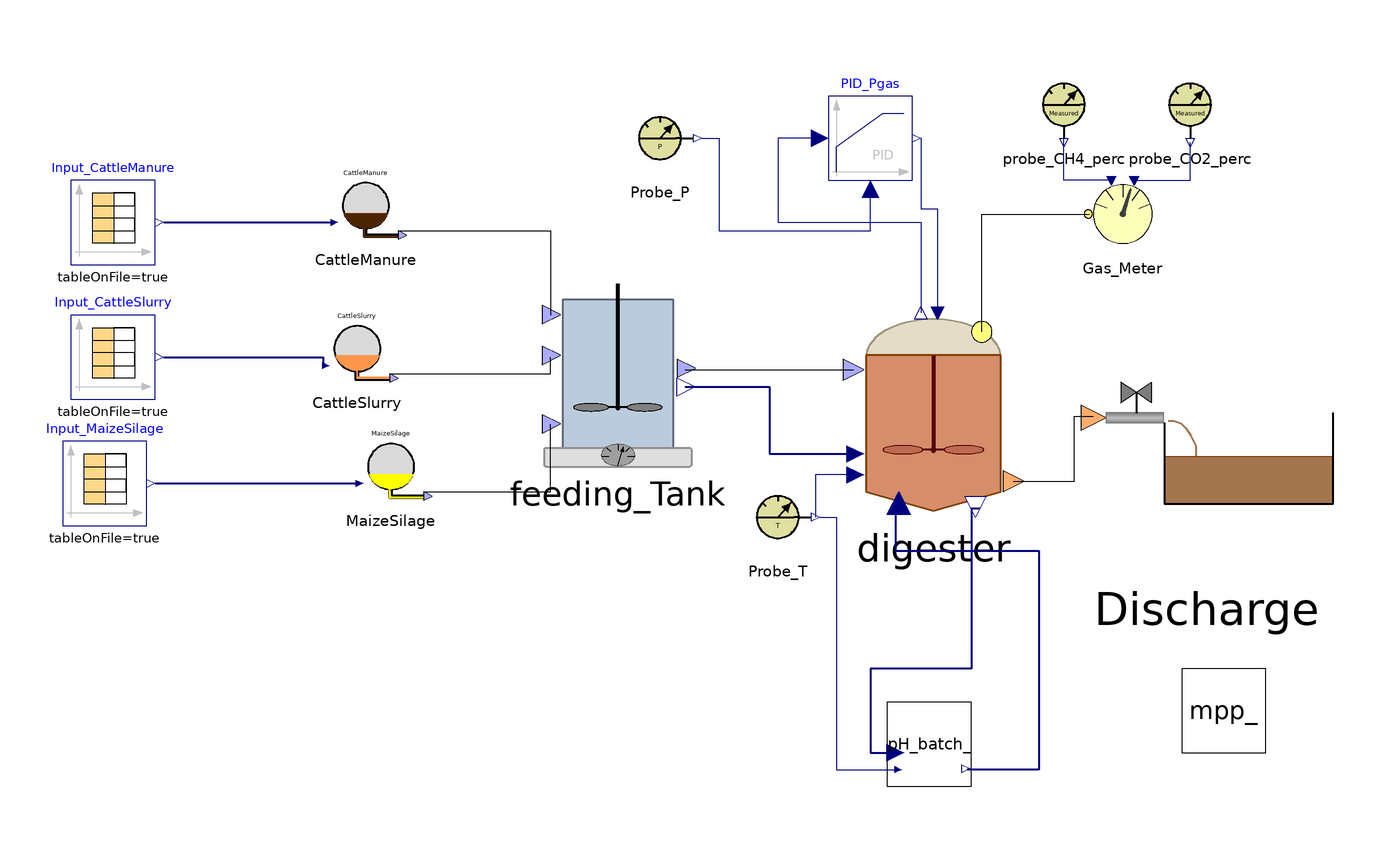

The component connection diagram of the Modelica model below, drawn from its own Placement and Line annotations.

class SynopticModel_
    ADM1_P.BlockLibrary.Feeding_Tank feeding_Tank annotation(
      Placement(visible = true, transformation(origin = {-66, 16}, extent = {{-22, -22}, {22, 22}}, rotation = 0)));
    ADM1_P.BlockLibrary.Fermenter digester annotation(
      Placement(visible = true, transformation(origin = {9, 7}, extent = {{-25, -25}, {25, 25}}, rotation = 0)));
    ADM1_P.BlockLibrary.Gas_Meter Gas_Meter annotation(
      Placement(visible = true, transformation(origin = {54, 54}, extent = {{-10, -10}, {10, 10}}, rotation = 0)));
    ADM1_P.BlockLibrary.Probe_T Probe_T annotation(
      Placement(visible = true, transformation(origin = {-28, -18}, extent = {{-10, -10}, {10, 10}}, rotation = 0)));
    ADM1_P.BlockLibrary.Probe_CH4_perc probe_CH4_perc annotation(
      Placement(visible = true, transformation(origin = {40, 80}, extent = {{-10, -10}, {10, 10}}, rotation = 0)));
    ADM1_P.BlockLibrary.Probe_CO2_perc probe_CO2_perc annotation(
      Placement(visible = true, transformation(origin = {70, 80}, extent = {{-10, -10}, {10, 10}}, rotation = 0)));
    ADM1_P.BlockLibrary.Sludge_Discharge Discharge annotation(
      Placement(visible = true, transformation(origin = {74, -1}, extent = {{-30, -30}, {30, 30}}, rotation = 0)));
    Modelica.Blocks.Continuous.LimPID PID_Pgas(Nd = 10, Td = 0.1, Ti = 0.5, controllerType = Modelica.Blocks.Types.SimpleController.PID, initType = Modelica.Blocks.Types.InitPID.NoInit, k = 1.5, limitsAtInit = true, strict = false, yMax = 10000, yMin = 0) annotation(
      Placement(visible = true, transformation(origin = {-6, 72}, extent = {{-10, -10}, {10, 10}}, rotation = 0)));
    BlockLibrary.Probe_P Probe_P annotation(
      Placement(visible = true, transformation(origin = {-56, 72}, extent = {{-10, -10}, {10, 10}}, rotation = 0)));
    ADM1_P.BlockLibrary.pH_batch pH_batch_(I(fixed = false), S_h(fixed = false), pH(fixed = false))  annotation(
      Placement(visible = true, transformation(origin = {8, -72}, extent = {{-10, -10}, {10, 10}}, rotation = 0)));
    BlockLibrary.MPP_ mpp_ annotation(
      Placement(visible = true, transformation(origin = {78, -64}, extent = {{-10, -10}, {10, 10}}, rotation = 0)));
    BlockLibrary.Feed_Source_1 CattleManure annotation(
      Placement(visible = true, transformation(origin = {-126, 56}, extent = {{-10, -10}, {10, 10}}, rotation = 0)));
    BlockLibrary.Feed_Source_3 MaizeSilage annotation(
      Placement(visible = true, transformation(origin = {-120, -6}, extent = {{-10, -10}, {10, 10}}, rotation = 0)));
    BlockLibrary.Feed_Source_2 CattleSlurry annotation(
      Placement(visible = true, transformation(origin = {-128, 22}, extent = {{-10, -10}, {10, 10}}, rotation = 0)));
    Modelica.Blocks.Sources.CombiTimeTable Input_CattleManure(columns = integer({2, 3, 4, 5, 6, 7, 8, 9, 10, 11, 12, 13, 14, 15, 16, 17, 18, 19, 20, 21, 22, 23}), extrapolation = Modelica.Blocks.Types.Extrapolation.NoExtrapolation, fileName = "C:/Users/lenovo/Desktop/KINGSTON/DOTTORATO/Modelica/Pilot_plant/S.Antonio_Input_CattleManure.txt", smoothness = Modelica.Blocks.Types.Smoothness.ConstantSegments, startTime = 0, table = [0, 0; 1, 1; 2, 4], tableName = "Input_CattleManure", tableOnFile = true, timeEvents = Modelica.Blocks.Types.TimeEvents.Always, timeScale = 86400, verboseExtrapolation = true, verboseRead = true) annotation(
      Placement(visible = true, transformation(origin = {-186, 52}, extent = {{-10, -10}, {10, 10}}, rotation = 0)));
    Modelica.Blocks.Sources.CombiTimeTable Input_CattleSlurry(columns = integer({2, 3, 4, 5, 6, 7, 8, 9, 10, 11, 12, 13, 14, 15, 16, 17, 18, 19, 20, 21, 22, 23}), extrapolation = Modelica.Blocks.Types.Extrapolation.NoExtrapolation, fileName = "C:/Users/lenovo/Desktop/KINGSTON/DOTTORATO/Modelica/Pilot_plant/S.Antonio_Input_CattleSlurry.txt", smoothness = Modelica.Blocks.Types.Smoothness.ConstantSegments, startTime = 0, table = [0, 0; 1, 1; 2, 4], tableName = "Input_CattleSlurry", tableOnFile = true, timeEvents = Modelica.Blocks.Types.TimeEvents.Always, timeScale = 86400, verboseExtrapolation = true, verboseRead = true) annotation(
      Placement(visible = true, transformation(origin = {-186, 20}, extent = {{-10, -10}, {10, 10}}, rotation = 0)));
    Modelica.Blocks.Sources.CombiTimeTable Input_MaizeSilage(columns = integer({2, 3, 4, 5, 6, 7, 8, 9, 10, 11, 12, 13, 14, 15, 16, 17, 18, 19, 20, 21, 22, 23}), extrapolation = Modelica.Blocks.Types.Extrapolation.NoExtrapolation, fileName = "C:/Users/lenovo/Desktop/KINGSTON/DOTTORATO/Modelica/Pilot_plant/S.Antonio_Input_MaizeSilage.txt", smoothness = Modelica.Blocks.Types.Smoothness.ConstantSegments, startTime = 0, table = [0, 0; 1, 1; 2, 4], tableName = "Input_MaizeSilage", tableOnFile = true, timeEvents = Modelica.Blocks.Types.TimeEvents.Always, timeScale = 86400, verboseExtrapolation = true, verboseRead = true) annotation(
      Placement(visible = true, transformation(origin = {-188, -10}, extent = {{-10, -10}, {10, 10}}, rotation = 0)));
  equation
    connect(digester.Biogas_Out, Gas_Meter.Biogas_In) annotation(
      Line(points = {{20.5, 26}, {20.5, 54}, {46, 54}}));
    connect(Gas_Meter.CH4_perc_exp, probe_CH4_perc.y_CH4) annotation(
      Line(points = {{51, 62}, {40, 62}, {40, 72}}, color = {0, 0, 127}));
    connect(Gas_Meter.CO2_perc_exp, probe_CO2_perc.y_CO2) annotation(
      Line(points = {{57, 62}, {70, 62}, {70, 71}}, color = {0, 0, 127}));
    connect(digester.Digestate_Out, Discharge.Digestate_In) annotation(
      Line(points = {{28, -9.5}, {42.5, -9.5}, {42.5, 6}, {47, 6}}));
    connect(PID_Pgas.y, digester.u) annotation(
      Line(points = {{6, 72}, {6, 55.25}, {10, 55.25}, {10, 30.5}}, color = {0, 0, 127}));
    connect(Probe_P.y_P, PID_Pgas.u_m) annotation(
      Line(points = {{-46, 72}, {-42, 72}, {-42, 50}, {-6, 50}, {-6, 60}}, color = {0, 0, 127}));
    connect(PID_Pgas.u_s, digester.P_gas) annotation(
      Line(points = {{-18, 72}, {-28, 72}, {-28, 52}, {6, 52}, {6, 30.5}}, color = {0, 0, 127}));
    connect(feeding_Tank.FeedMix_Out, digester.FeedMix_In) annotation(
      Line(points = {{-50, 17}, {-10, 17}}));
    connect(feeding_Tank.Fractions_Out, digester.Fractions_In) annotation(
      Line(points = {{-50, 13}, {-30, 13}, {-30, -3}, {-9.5, -3}}, color = {0, 0, 127}, thickness = 0.5));
    connect(digester.T_op, Probe_T.y_T) annotation(
      Line(points = {{-9.5, -8}, {-19, -8}, {-19, -18}}, color = {0, 0, 127}));
    connect(digester.InF, pH_batch_.Out) annotation(
      Line(points = {{1, -15}, {0, -15}, {0, -26}, {34, -26}, {34, -78}, {17, -78}}, color = {0, 0, 127}, thickness = 0.5));
    connect(Probe_T.y_T, pH_batch_.T_op) annotation(
      Line(points = {{-18, -18}, {-14, -18}, {-14, -78}, {1, -78}}, color = {0, 0, 127}));
//
//CattleSlurry > Flores
    CattleSlurry.Inflow[1] = CattleSlurry.Flow_in;
    CattleSlurry.Inflow[2] = CattleSlurry.TS_in;
    CattleSlurry.Inflow[3] = CattleSlurry.VS_in;
    CattleSlurry.Inflow[4] = CattleSlurry.pH_in;
    CattleSlurry.Inflow[5] = CattleSlurry.Alk_in;
    CattleSlurry.Inflow[6] = CattleSlurry.Ammonium_in;
    CattleSlurry.Inflow[7] = CattleSlurry.Fosfates_in;
    CattleSlurry.Inflow[8] = CattleSlurry.Ca_in;
    CattleSlurry.Inflow[9] = CattleSlurry.Mg_in;
    CattleSlurry.Inflow[10] = CattleSlurry.ac_in;
    CattleSlurry.Inflow[11] = CattleSlurry.pro_in;
    CattleSlurry.Inflow[12] = CattleSlurry.bu_in;
    CattleSlurry.Inflow[13] = CattleSlurry.va_in;
    CattleSlurry.Inflow[14] = CattleSlurry.Ssu_in;
    CattleSlurry.Inflow[15] = CattleSlurry.Saa_in;
    CattleSlurry.Inflow[16] = CattleSlurry.Sfa_in;
    CattleSlurry.Inflow[17] = CattleSlurry.Si_in;
    CattleSlurry.Inflow[18] = CattleSlurry.tBMP_VS_in;
    CattleSlurry.Inflow[19] = CattleSlurry.Xi_in;
    CattleSlurry.Inflow[20] = CattleSlurry.Xpr_in;
    CattleSlurry.Inflow[21] = CattleSlurry.Xli_in;
    CattleSlurry.Inflow[22] = CattleSlurry.Xch_in;
//MaizeSilage
    0 = MaizeSilage.Flow_in;
    MaizeSilage.Inflow[2] = MaizeSilage.TS_in;
    MaizeSilage.Inflow[3] = MaizeSilage.VS_in;
    MaizeSilage.Inflow[4] = MaizeSilage.pH_in;
    MaizeSilage.Inflow[5] = MaizeSilage.Alk_in;
    MaizeSilage.Inflow[6] = MaizeSilage.Ammonium_in;
    MaizeSilage.Inflow[7] = MaizeSilage.Fosfates_in;
    MaizeSilage.Inflow[8] = MaizeSilage.Ca_in;
    MaizeSilage.Inflow[9] = MaizeSilage.Mg_in;
    MaizeSilage.Inflow[10] = MaizeSilage.ac_in;
    MaizeSilage.Inflow[11] = MaizeSilage.pro_in;
    MaizeSilage.Inflow[12] = MaizeSilage.bu_in;
    MaizeSilage.Inflow[13] = MaizeSilage.va_in;
    MaizeSilage.Inflow[14] = MaizeSilage.Ssu_in;
    MaizeSilage.Inflow[15] = MaizeSilage.Saa_in;
    MaizeSilage.Inflow[16] = MaizeSilage.Sfa_in;
    MaizeSilage.Inflow[17] = MaizeSilage.Si_in;
    MaizeSilage.Inflow[18] = MaizeSilage.tBMP_VS_in;
    MaizeSilage.Inflow[19] = MaizeSilage.Xi_in;
    MaizeSilage.Inflow[20] = MaizeSilage.Xpr_in;
    MaizeSilage.Inflow[21] = MaizeSilage.Xli_in;
    MaizeSilage.Inflow[22] = MaizeSilage.Xch_in;
//CattleManure
    0 = CattleManure.Flow_in;
    CattleManure.Inflow[2] = CattleManure.TS_in;
    CattleManure.Inflow[3] = CattleManure.VS_in;
    CattleManure.Inflow[4] = CattleManure.pH_in;
    CattleManure.Inflow[5] = CattleManure.Alk_in;
    CattleManure.Inflow[6] = CattleManure.Ammonium_in;
    CattleManure.Inflow[7] = CattleManure.Fosfates_in;
    CattleManure.Inflow[8] = CattleManure.Ca_in;
    CattleManure.Inflow[9] = CattleManure.Mg_in;
    CattleManure.Inflow[10] = CattleManure.ac_in;
    CattleManure.Inflow[11] = CattleManure.pro_in;
    CattleManure.Inflow[12] = CattleManure.bu_in;
    CattleManure.Inflow[13] = CattleManure.va_in;
    CattleManure.Inflow[14] = CattleManure.Ssu_in;
    CattleManure.Inflow[15] = CattleManure.Saa_in;
    CattleManure.Inflow[16] = CattleManure.Sfa_in;
    CattleManure.Inflow[17] = CattleManure.Si_in;
    CattleManure.Inflow[18] = CattleManure.tBMP_VS_in;
    CattleManure.Inflow[19] = CattleManure.Xi_in;
    CattleManure.Inflow[20] = CattleManure.Xpr_in;
    CattleManure.Inflow[21] = CattleManure.Xli_in;
    CattleManure.Inflow[22] = CattleManure.Xch_in;
//
    pH_batch_.Q = digester.FeedMix_In.Q;
    pH_batch_.S_ip = pH_batch_.In[2];
    pH_batch_.S_ic = pH_batch_.In[3];
    pH_batch_.S_in = pH_batch_.In[4];
    pH_batch_.S_va = pH_batch_.In[5];
    pH_batch_.S_bu = pH_batch_.In[6];
    pH_batch_.S_pro = pH_batch_.In[7];
    pH_batch_.S_ac = pH_batch_.In[8];
    pH_batch_.S_cat = pH_batch_.In[9];
    pH_batch_.S_an = pH_batch_.In[10];
    pH_batch_.S_ca = pH_batch_.In[11];
    pH_batch_.S_mg = pH_batch_.In[12];
    mpp_.T_op = digester.T_op;
    mpp_.Q = digester.FeedMix_In.Q;
    mpp_.a_ca = pH_batch_.a_ca;
    mpp_.a_co3 = pH_batch_.a_co3;
    mpp_.a_mg = pH_batch_.a_mg;
    mpp_.a_po4 = pH_batch_.a_po4;
    mpp_.a_nh4 = pH_batch_.a_nh4;
// mpp_.SI_acp=pH_batch_.SI_acp;
// mpp_.SI_stru=pH_batch_.SI_stru;
// mpp_.SI_ccm=pH_batch_.SI_ccm;
// mpp_.Ksp_acp=pH_batch_.Ksp_acp;
// mpp_.Ksp_stru=pH_batch_.Ksp_stru;
// mpp_.Ksp_ccm=pH_batch_.Ksp_ccm;
    mpp_.rp1*24*60 = digester.rp1;
    mpp_.rd1*24*60 = digester.rd1;
    mpp_.rp2*24*60 = digester.rp2;
    mpp_.rd2*24*60 = digester.rd2;
    mpp_.rp3*24*60 = digester.rp3;
    mpp_.rd3*24*60 = digester.rd3;
    mpp_.X_stru = digester.X_stru;
    mpp_.X_acp = digester.X_acp;
    mpp_.X_ccm = digester.X_ccm;
    connect(CattleManure.Feed_Out, feeding_Tank.Manure_In) annotation(
      Line(points = {{-118, 50}, {-82, 50}, {-82, 30}}));
    connect(CattleSlurry.Feed_Out, feeding_Tank.Slurry_In) annotation(
      Line(points = {{-120, 16}, {-82, 16}, {-82, 20}}));
    connect(MaizeSilage.Feed_Out, feeding_Tank.MaizeSilage_In) annotation(
      Line(points = {{-112, -12}, {-82, -12}, {-82, 4}}));
    connect(Input_CattleSlurry.y, CattleSlurry.Inflow) annotation(
      Line(points = {{-174, 20}, {-136, 20}, {-136, 18}}, color = {0, 0, 127}, thickness = 0.5));
    connect(Input_MaizeSilage.y, MaizeSilage.Inflow) annotation(
      Line(points = {{-176, -10}, {-128, -10}}, color = {0, 0, 127}, thickness = 0.5));
    connect(Input_CattleManure.y, CattleManure.Inflow) annotation(
      Line(points = {{-174, 52}, {-134, 52}}, color = {0, 0, 127}, thickness = 0.5));
  connect(digester.OutF, pH_batch_.In) annotation(
      Line(points = {{20, -16}, {18, -16}, {18, -54}, {-6, -54}, {-6, -74}, {0, -74}}, color = {0, 0, 127}, thickness = 0.5));
  protected
    annotation(
      __OpenModelica_simulationFlags(lv = "LOG_STATS", s = "dassl", maxIntegrationOrder = "1"),
      __OpenModelica_commandLineOptions = "--matchingAlgorithm=PFPlusExt --indexReductionMethod=dynamicStateSelection -d=initialization,NLSanalyticJacobian -d=aliasConflicts, -d=bltdump",
      experiment(StartTime = 0, StopTime = 6.32448e+07, Tolerance = 1e-06, Interval = 240),
      Diagram);
  end SynopticModel_;